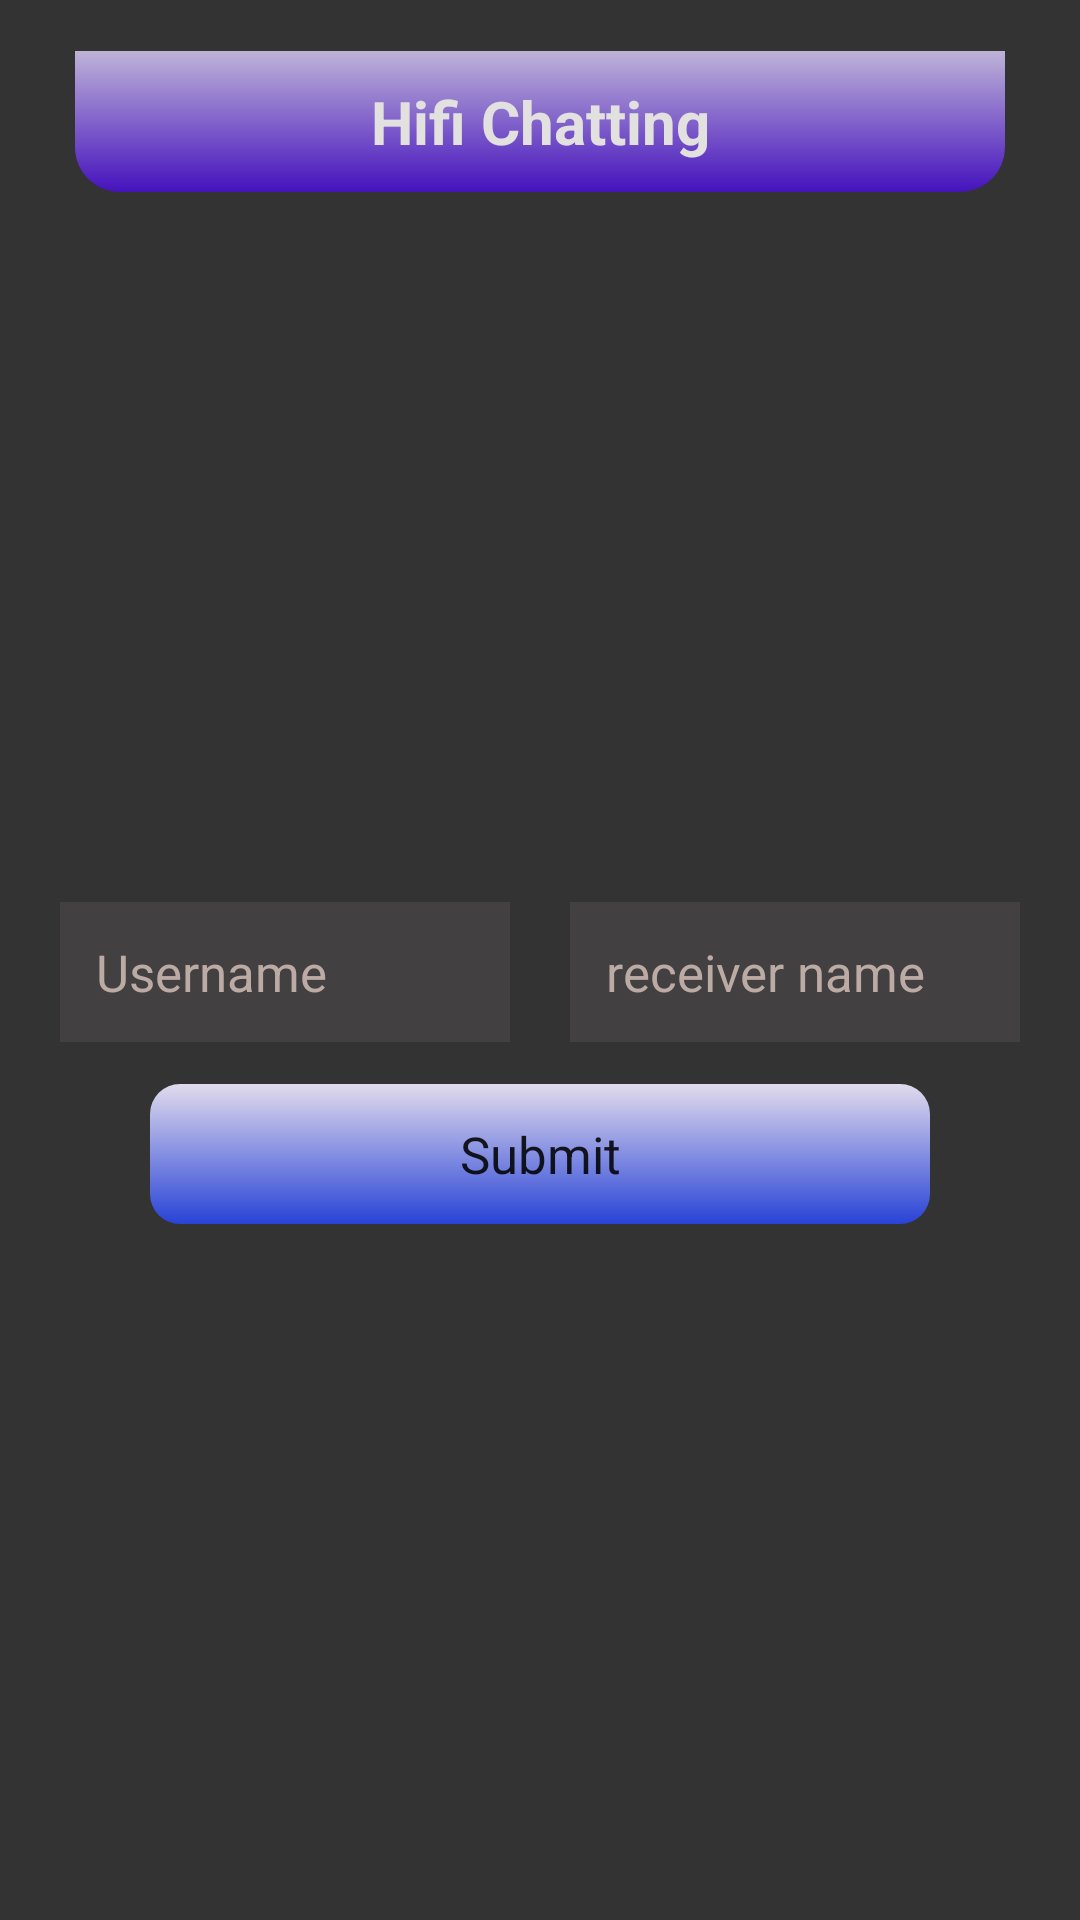

This screen was rendered from an Android layout file. Write that file and the resources it references.
<!-- AndroidManifest.xml: application theme Theme.HifiChat -->
<!-- res/layout/activity_first.xml -->
<?xml version="1.0" encoding="utf-8"?>
<RelativeLayout xmlns:android="http://schemas.android.com/apk/res/android"
    xmlns:app="http://schemas.android.com/apk/res-auto"
    xmlns:tools="http://schemas.android.com/tools"
    android:layout_width="match_parent"
    android:background="#333333"
    android:layout_height="match_parent"
    tools:context=".first">


    <TextView
        android:layout_width="match_parent"
        android:layout_height="wrap_content"
        android:gravity="center"
        android:textColor="#E3E0E0"
        android:layout_alignParentTop="true"
        android:layout_marginStart="25dp"
        android:layout_marginTop="17dp"
        android:layout_marginEnd="25dp"
        android:layout_marginBottom="7dp"
        android:background="@drawable/but"
        android:padding="10dp"
        android:text="@string/hifi_chatting"
        android:textSize="20sp"
        android:id="@+id/t1"
        android:textStyle="bold" />
<LinearLayout
    android:layout_width="match_parent"
    android:weightSum="6"
    android:layout_centerVertical="true"
    android:id="@+id/l2"
    android:layout_margin="10dp"
    android:layout_height="wrap_content"
    android:orientation="horizontal">



    <EditText
        android:id="@+id/user"
        android:layout_width="0dp"
        android:layout_height="wrap_content"
        android:scrollbars="vertical"
        android:layout_marginStart="10dp"
        android:layout_marginTop="10dp"
        android:layout_marginEnd="10dp"
        android:layout_marginBottom="2dp"
        android:layout_weight="3"
        android:background="#424040"
        android:hint="@string/username"
        android:padding="12dp"
        android:textColor="@color/white"
        android:textColorHint="#BCAAA4"
        android:textSize="17sp" />

    <EditText
        android:id="@+id/rec"
        android:layout_width="0dp"
        android:layout_weight="3"
        android:layout_height="wrap_content"
        android:layout_marginStart="10dp"
        android:layout_marginTop="10dp"
        android:layout_marginEnd="10dp"
        android:layout_marginBottom="2dp"
        android:background="#424040"
        android:hint="@string/receiver_name"
        android:padding="12dp"
        android:textColor="@color/white"
        android:textColorHint="#BCAAA4"
        android:textSize="17sp" />
</LinearLayout>
    <androidx.appcompat.widget.AppCompatButton
        android:id="@+id/user_but"
        android:layout_width="match_parent"
        android:layout_height="wrap_content"
        android:layout_below="@id/l2"
        android:layout_marginStart="50dp"
        android:layout_marginTop="2dp"
        android:layout_marginEnd="50dp"
        android:layout_marginBottom="10dp"
        android:background="@drawable/but2"
        android:gravity="center"
        android:padding="12dp"
        android:text="@string/submit"
        android:textSize="17sp" />


</RelativeLayout>
<!-- resources referenced by this layout -->
<resources>
  <!-- drawable but (drawable) -->
  <?xml version="1.0" encoding="utf-8"?>
  <shape xmlns:android="http://schemas.android.com/apk/res/android"
      android:shape="rectangle">
  <solid android:color="@color/white"/>
    <corners android:bottomRightRadius="15dp"
        android:bottomLeftRadius="15dp"
  
        />
      <gradient
          android:angle="90"
          android:startColor="#4512BD"
          android:endColor="#BEB3D8"
          />
  </shape>
  <!-- drawable but2 (drawable) -->
  <?xml version="1.0" encoding="utf-8"?>
  <shape xmlns:android="http://schemas.android.com/apk/res/android"
      android:shape="rectangle">
      <solid android:color="@color/white"/>
      <corners android:radius="10dp"
  
          />
      <gradient
          android:angle="120"
          android:startColor="#E1DBED"
          android:endColor="#2843D6"
          />
  </shape>
  <string name="hifi_chatting">Hifi Chatting</string>
  <string name="receiver_name">receiver name</string>
  <string name="submit">Submit</string>
  <string name="username">Username</string>
  <style name="Theme.HifiChat" parent="android:Theme.Material.Light.NoActionBar" />
  <!-- not gathered from this repository: default colours our renderer supplied (Android Studio template values) -->
  <color name="white">#FFFFFFFF</color>
</resources>
